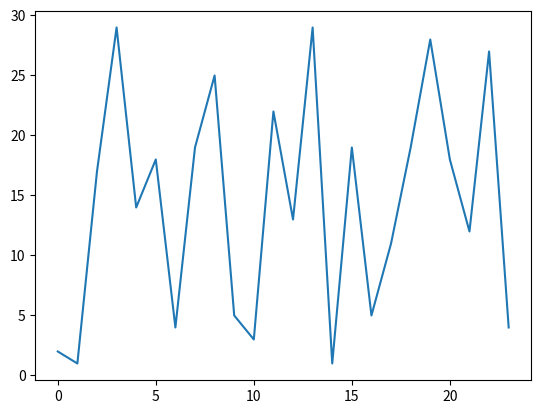

This figure's Python source:
import matplotlib.pyplot as plt
from random import randint

# CONSTANTS
LENGTH_OF_RANDLIST = 24
RAND_RANGE = 30

def gen_randomlist(num):
    randlist = []
    counter = 0
    while counter < num:
        number_rolled = randint(1, RAND_RANGE)
        randlist.append(number_rolled)
        counter += 1
    return randlist

def lenlist(list):
    endlist = [0, ]
    counter = 0
    while counter < len(list)-1:
        counter += 1
        endlist.append(counter)
    return endlist

randlist = gen_randomlist(LENGTH_OF_RANDLIST)
lenlist = lenlist(randlist)

plt.plot(lenlist, randlist)
plt.show()
